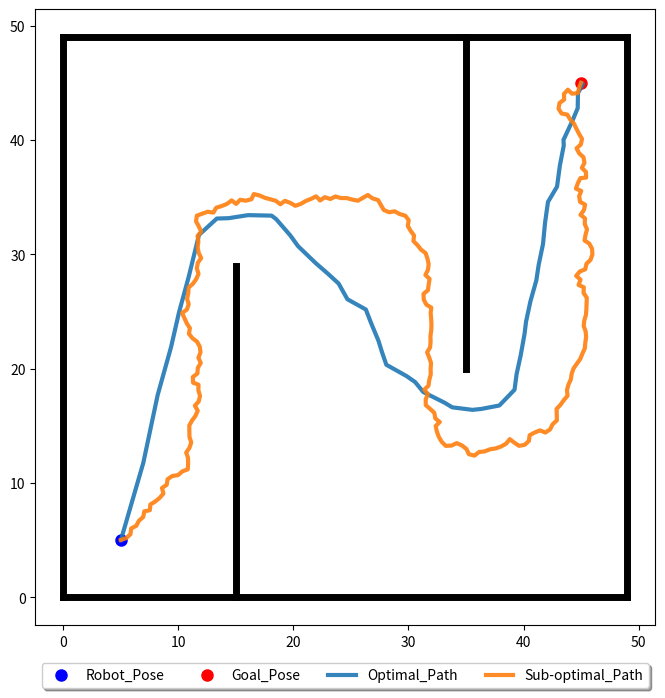

Recreate this plot in Python.
import numpy as np
import math
import random 
import matplotlib.pyplot as plt

class Node():
    """ RRT node 
    """
    def __init__(self, x, y, parent = None, cost = 0):
        self.x = x
        self.y = y
        self.parent = parent
        self.cost = cost
        self.tuple = (x, y)

class Search(object):
    """Search methods for discrete motion planner
    """
    def __init__(self, world_state, robot_pose, goal_pose, expand_length, iteration, obs_list, robot_size):
        self.world_state = world_state
        self.robot_pose = Node(robot_pose[0], robot_pose[1])
        self.goal_pose = Node(goal_pose[0], goal_pose[1])
        self.x_range = len(world_state)
        self.y_range = len(world_state[0])
        
        self.expand_length = expand_length     # Length of tree expansion in every step
        self.iteration = iteration             # Maximum iterations to search for path
        self.obs_list = obs_list               # Obstacles 
        self.robot_size = robot_size           # Size of our robot
        self.tree = []                          
        self.tree.append(self.robot_pose)
        self.store = {}                        # Store distance calculation and collision checking
    
    def random_sample(self):
        # Randomly sample new node
        rand_node = Node(random.uniform(0, self.x_range), random.uniform(0, self.y_range))
        return rand_node
    
    def cal_dis(self, node_1, node_2):
        # Calculate distance between two nodes
        return math.sqrt((node_1.x - node_2.x)**2 + (node_1.y - node_2.y)**2)
    
    def nearest(self, n_rand):
        # Find the index of node in tree that is nearest to the randomly sampled node
        min_dis = float('inf')
        min_index = None
        for i, node in enumerate(self.tree):
            dis = self.cal_dis(n_rand, node)
            if dis < min_dis:
                min_index = i
                min_dis = dis      
        return min_index
    
    def steer(self, nearest_index, n_nearest, n_rand):
        # Steer to get new node 
        theta = math.atan2(n_rand.y - n_nearest.y, n_rand.x - n_nearest.x)
        new_x = n_nearest.x + math.cos(theta) * self.expand_length
        new_y = n_nearest.y + math.sin(theta) * self.expand_length
        x_new = Node(new_x, new_y, nearest_index)
        return x_new
    
    def check_collision(self, n_new):
        # Check if node get collision with obstacles
        for obs in self.obs_list:
            if self.obs_check(n_new, obs):
                return True
        return False
    
    def obs_check(self, n_new, obs):
        # Check if node get collision with obstacle, take into consideration about robot size
        if n_new.x >= obs[0][0] - self.robot_size and n_new.x < obs[0][1] + self.robot_size and n_new.y >= obs[1][0] - self.robot_size and n_new.y < obs[1][1] + self.robot_size:
            return True
        else:
            return False
    
    def reach_goal(self, n_new):
        # Check whether new node could reach goal pose or not
        if self.cal_dis(n_new, self.goal_pose) <= self.expand_length:
            return True
        else:
            return False
    
    def generate_path(self, node):
        # generate path from robot pose to goal pose
        path = []
        path.append(self.goal_pose.tuple)
        path.append(node.tuple)
        node = self.tree[node.parent]
        while node != self.robot_pose:
            path.append(node.tuple)
            node = self.tree[node.parent]
        path.append(self.robot_pose.tuple)
        return path[::-1]
    
    def RRT(self):
        # Sub-optimal planner achieved by RRT
        path = []
        for i in range(self.iteration):
            n_rand = self.random_sample()               
            nearest_index = self.nearest(n_rand)
            n_nearest = self.tree[nearest_index]
            n_new = self.steer(nearest_index, n_nearest, n_rand)
            
            if not self.check_collision(n_new):
                self.tree.append(n_new)
            else:
                continue
            
            if self.reach_goal(n_new):
                path = self.generate_path(n_new)
                break
                
        return path
    
    def find_nears(self, n_new):
        # Find nodes in tree that are near to new node
        nears_index = []
        n = len(self.tree)
        r = 50.0 * math.sqrt((math.log(n + 1) / n))
        for i, node in enumerate(self.tree):
            if self.cal_dis(n_new, node) <= r:
                nears_index.append(i)
        return nears_index
    
    def choose_best_parent(self, n_new, nears_index):
        # Choose the best node as parent of new node to achieve min cost
        min_cost = float('inf')
        min_index = None
        for i in nears_index:
            dis = self.cal_dis(n_new, self.tree[i])
            cost = self.tree[i].cost + dis
            collision = self.check_collision_extend(n_new, self.tree[i], dis)
            self.store[i] = (dis, collision)
            if not collision and cost < min_cost:
                min_cost = cost
                min_index = i
        n_new.cost = min_cost
        n_new.parent = min_index
        return n_new
    
    def check_collision_extend(self, node_1, node_2, d):
        # Check whether connecting line of two nodes is in collision with obstacles or not
        theta = math.atan2(node_1.y - node_2.y, node_1.x - node_2.x)
        for i in range(1, int(d / self.expand_length)):
            x = node_1.x + self.expand_length * i * math.cos(theta)
            y = node_1.y + self.expand_length * i * math.sin(theta)
            if self.check_collision(Node(x, y)):
                return True
        return False
    
    def rewire(self, n_new, nears_index):
        # Rewire the nodes which are near to new node, in which nodes could be rewired if their cost could be reduced by connecting with new node as their parents
        n = len(self.tree)
        for i in nears_index:
            new_cost = n_new.cost + self.store[i][0]
            if i != n_new.parent and new_cost < self.tree[i].cost and not self.store[i][1]:
                self.tree[i].parent = n - 1
                self.tree[i].cost = new_cost
                
    def get_best_index(self):
        # Get node in current tree with least distance to goal pose
        best_dis = float('inf')
        best_index = None
        for i, node in enumerate(self.tree):
            dis = self.cal_dis(node, self.goal_pose)
            if dis < best_dis:
                best_dis = dis
                best_index = i
        # If this distance is less or equal to expand length, we found the path successfully
        if best_dis <= self.expand_length:
            return best_index
        else:
            return None
    
    def RRT_star(self):
        # Optimal planner achieved by RRT*
        path = []
        for i in range(self.iteration):
            n_rand = self.random_sample()               
            nearest_index = self.nearest(n_rand)
            n_nearest = self.tree[nearest_index]
            n_new = self.steer(nearest_index, n_nearest, n_rand)
            
            if not self.check_collision(n_new):
                nears_index = self.find_nears(n_new)
                if not nears_index:
                    continue
                n_new = self.choose_best_parent(n_new, nears_index)
                self.tree.append(n_new)
                self.rewire(n_new, nears_index)
            
        best_last_index = self.get_best_index()
        if best_last_index:
            path = self.generate_path(self.tree[best_last_index])
        return path
    
def generate_obstacle(xr, yr):
    # Obstacle generation
    obs_list = [[(0, xr), (0, 1)], 
                [(0, xr), (yr - 1, yr)], 
                [(0, 1), (0, yr)], 
                [(xr - 1, xr), (0, yr)]]
    obs_list.append([(15, 16), (0, 30)])
    obs_list.append([(35, 36), (20, 50)])
    return obs_list

def generate_graph(xr, yr, obs_list):
    # Generate world graph with obstacles 
    ws = [[0] * yr for i in range(xr)]
    for obs in obs_list:
        for i in range(obs[0][0], obs[0][1]):
            for j in range(obs[1][0], obs[1][1]):
                ws[i][j] = 1
    return ws

def show_result(op_path, so_path, world_state, robot_pose, goal_pose, obs_list):
    # Plot to show result if we found a path
    OPX = []            
    OPY = []
    SPX = []
    SPY = []
    WX = []            
    WY = []
    SX = robot_pose[0]  
    SY = robot_pose[1]
    GX = goal_pose[0]   
    GY = goal_pose[1]
    
    if op_path:
        for node in op_path:
            OPX.append(node[0])
            OPY.append(node[1])
    
    if so_path:
        for node in so_path:
            SPX.append(node[0])
            SPY.append(node[1])

    xr = len(world_state)
    yr = len(world_state[0])
    plt.figure(figsize=(8*(xr // yr), 8))
    plt.plot(SX, SY, "bo", label = "Robot_Pose", markersize = 8)
    plt.plot(GX, GY, "ro", label = "Goal_Pose", markersize = 8)
    
    for obs in obs_list:
        OX = []
        OY = []
        if obs[0][1] - obs[0][0] == 1:
            for i in range(obs[1][0], obs[1][1]):
                OX.append(obs[0][0])
                OY.append(i)
        else:
            for i in range(obs[0][0], obs[0][1]):
                OX.append(i)
                OY.append(obs[1][0])
        plt.plot(OX, OY, "k", linewidth = 5)
    
    if op_path:
        plt.plot(OPX, OPY, alpha = 0.9, label = "Optimal_Path", linewidth = 3)
        
    if so_path:
        plt.plot(SPX, SPY, alpha = 0.9, label = "Sub-optimal_Path", linewidth = 3)
    
    plt.legend(loc = 'upper center', bbox_to_anchor = (0.5, -0.05), fancybox = True, shadow = True, ncol = 6)
    plt.show()
    plt.close()

def main():
    x_range = 50
    y_range = 50
    robot_size = 3
    expand_length = 0.5
    iteration = 10000
    obs_list = generate_obstacle(x_range, y_range)
    world_state = generate_graph(x_range, y_range, obs_list)
    robot_pose, goal_pose = (5, 5),  (x_range - 5, y_range - 5)
    
    # Implement optimal planner
    search = Search(world_state, robot_pose, goal_pose, expand_length, iteration, obs_list, robot_size)
    optimal_path = search.RRT_star()
    
    if optimal_path:
        print("Optimal search succeed!")
    else:
        print("No optimal path is found!")
        
    # Implement sub-optimal planner
    search = Search(world_state, robot_pose, goal_pose, expand_length, iteration, obs_list, robot_size)
    sub_path = search.RRT()

    if sub_path:
        print("Sub-optimal search succeed!")
    else:
        print("No sub-optimal path is found!")
        
    # Plot result for comparison
    show_result(optimal_path, sub_path, world_state, robot_pose, goal_pose, obs_list)
            
if __name__ == '__main__':
    main()
